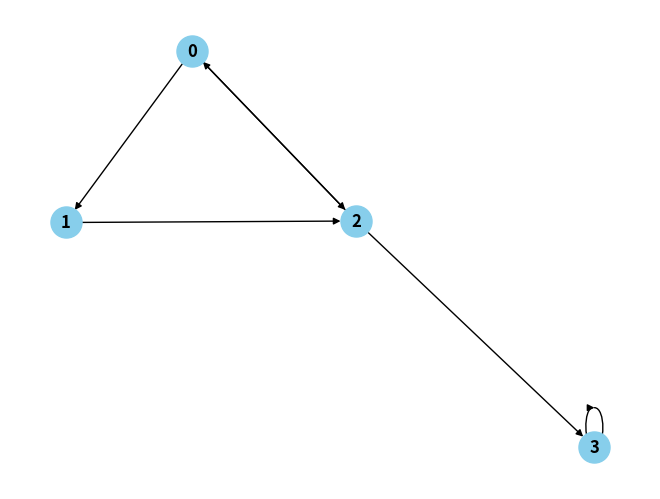

Reproduce this figure in Python.
from collections import defaultdict 
import networkx as nx
import matplotlib.pyplot as plt

class Graph: 
    def __init__(self): 
        self.graph = defaultdict(list) 

    def addEdge(self, u, v): 
        self.graph[u].append(v) 

    def BFS(self, start): 
        if start not in self.graph:
            print("Vertex not found ")
            return

        queue = [] 
        visited = set()

        queue.append(start) 
        visited.add(start) 

        while queue: 
            current = queue.pop(0) 
            print(current, end=" ") 

            for neighbor in self.graph[current]: 
                if neighbor not in visited: 
                    queue.append(neighbor) 
                    visited.add(neighbor)  

def create_graph():
    g = Graph()
    edges = [
        (0, 1), (0, 2), (1, 2), (2, 0), (2, 3), (3, 3)
    ]
    for u, v in edges:
        g.addEdge(u, v)
    return g

def display_graph(graph):
    G = nx.DiGraph()
    for u, neighbors in graph.graph.items():
        for v in neighbors:
            G.add_edge(u, v)

    pos = nx.spring_layout(G)
    nx.draw(G, pos, with_labels=True, node_size=500, node_color='skyblue', font_weight='bold')
    plt.show()

g = create_graph()

display_graph(g)

start_vertex = 1
print("BFS (starting from vertex", start_vertex, "):")
g.BFS(start_vertex)
